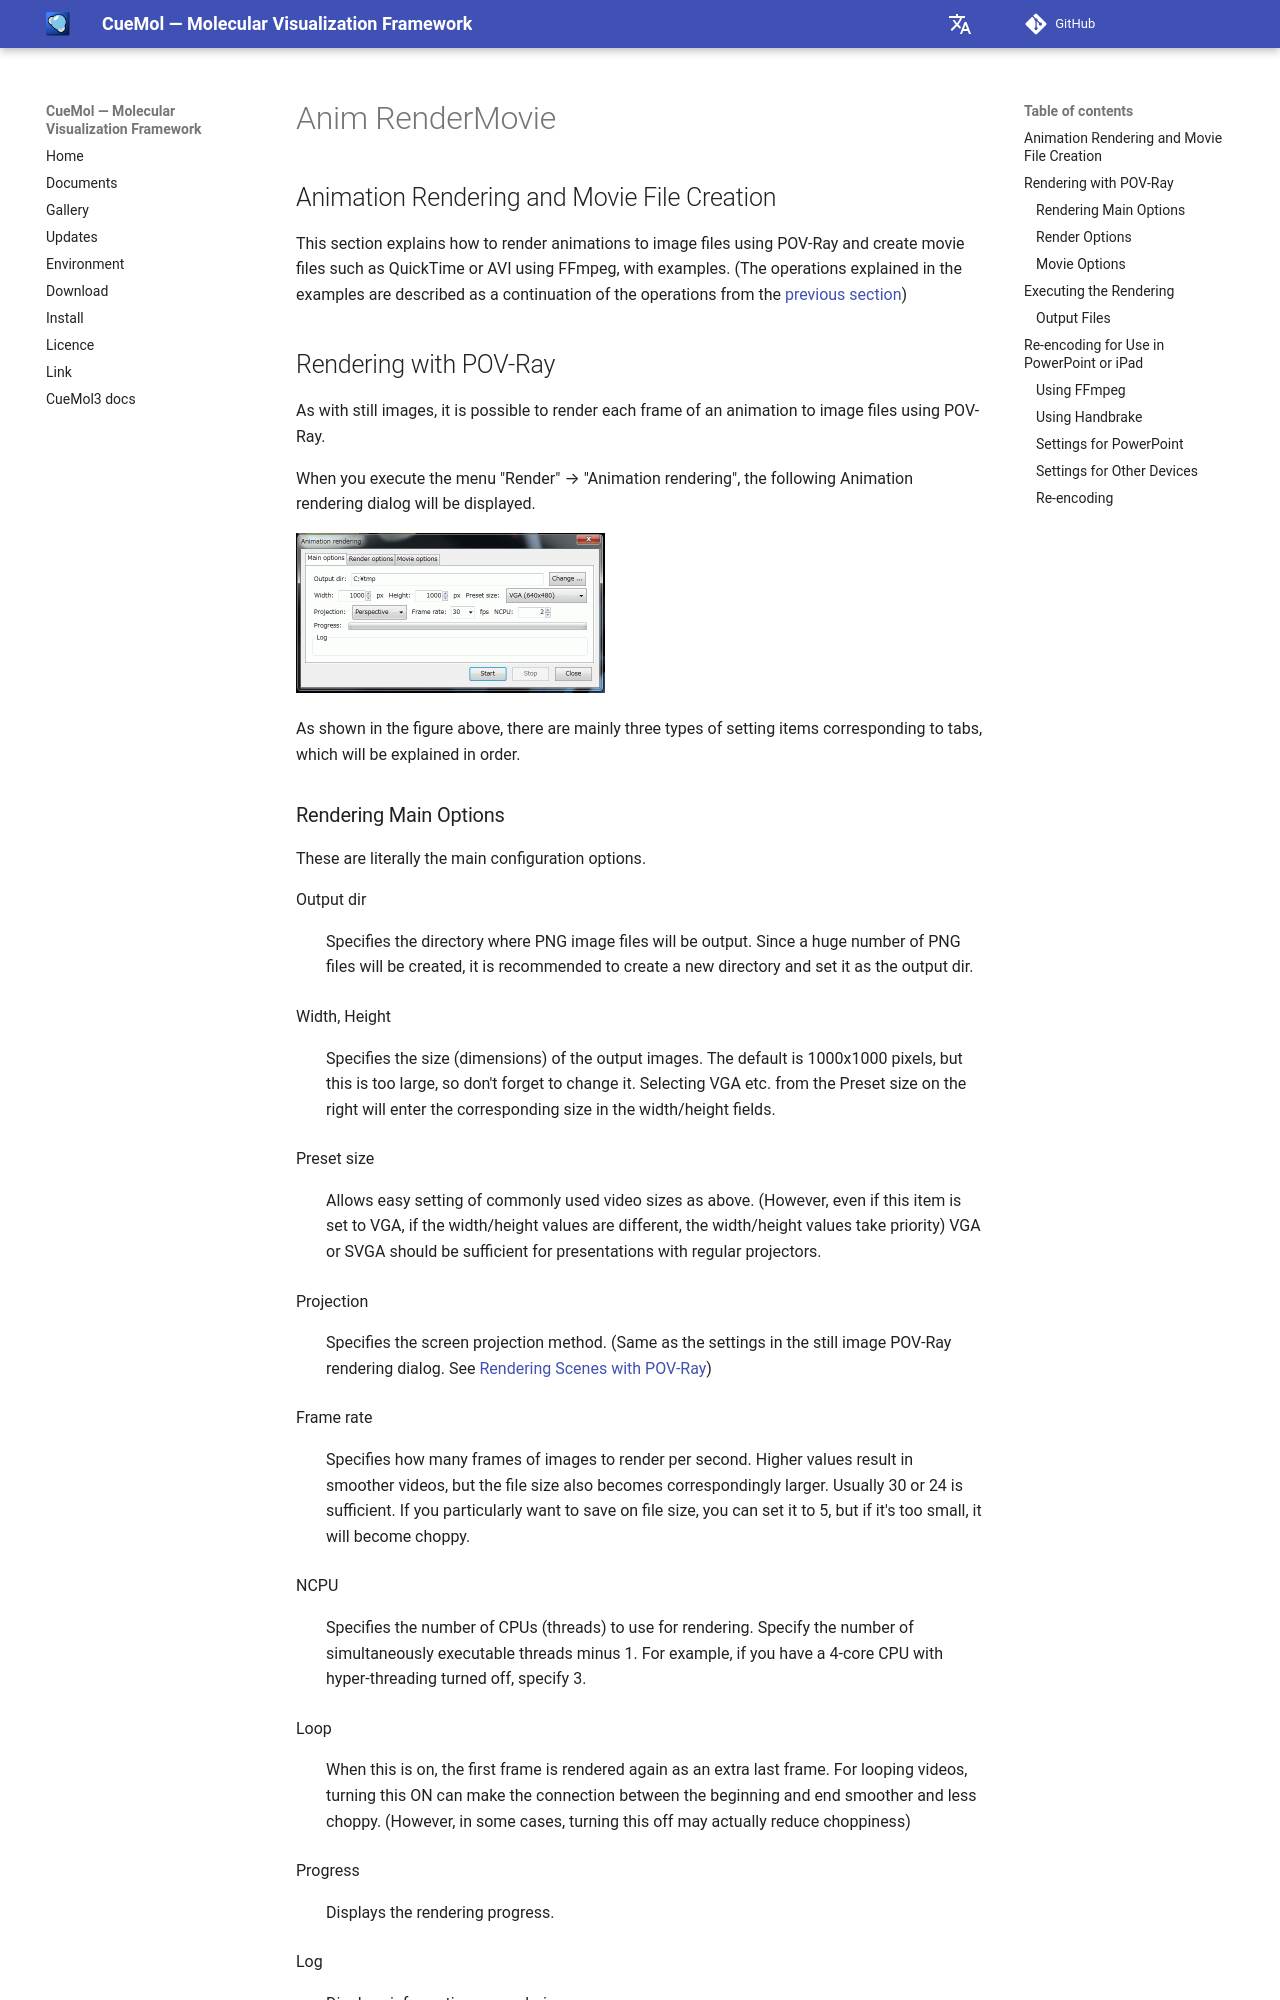

repository: CueMol/cuemol2_docs · page: en/cuemol2/Anim_RenderMovie/index.html · generator: mkdocs

## Animation Rendering and Movie File Creation
This section explains how to render animations to image files using POV-Ray and create movie files such as QuickTime or AVI using FFmpeg, with examples.
(The operations explained in the examples are described as a continuation of the operations from the [previous section](../Anim_ShowHide))

## Rendering with POV-Ray
As with still images, it is possible to render each frame of an animation to image files using POV-Ray.

When you execute the menu "Render" → "Animation rendering", the following Animation rendering dialog will be displayed.

![anim-render-1](../../assets/images/cuemol2/Anim_RenderMovie/anim-render-1.png){ style="zoom: 0.5" .on-glb }

As shown in the figure above, there are mainly three types of setting items corresponding to tabs, which will be explained in order.
